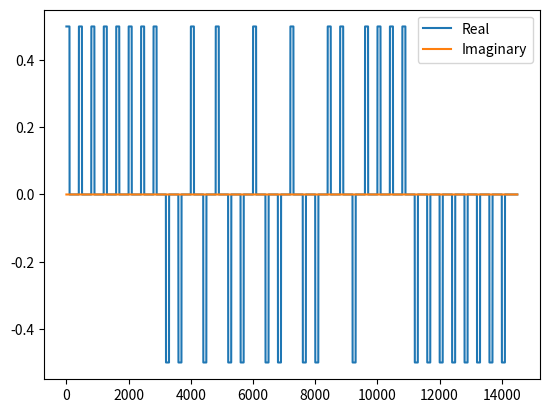

The script that saved this image:
#!/usr/bin/env python


""" Class that reads in raw data from a specified file, formats it as
specified and writes it to a new file. """


import numpy as np


class DataFormatter(object):

    def __init__(self, output_filename, amplitude,
            pulse, T, start_sequence=[], stop_sequence=[]):
        """ Initialize the data formatter. """

        self.output_filename = output_filename
        self.amplitude = amplitude
        self.pulse = pulse
        self.T = T
        self.start_sequence = np.array(start_sequence)
        self.stop_sequence = np.array(stop_sequence)
        self.data = None
        self.formatted_data = None


    def generate_data(self, data_length=20):
        """ Generates random binary data with a specified length. """
        
        # Generate array of random binary
        np.random.seed(10)
        data = np.array(np.random.choice([1, 0], size=data_length))

        # Store data
        self.data = np.concatenate( [self.start_sequence, data,
                self.stop_sequence] )

        np.savetxt("data_in_binary.txt", self.data)
        

    def format_data(self):
        """ Reformat data to output_filename. """

        # Initialize the formatted data
        self.formatted_data = np.array([], dtype=np.complex64)
    
        # Change 0s to -1s
        self.data[ self.data==0 ] = -1

        # Scale
        self.data = self.amplitude * self.data

        # Widen by T
        self.widen = np.zeros(len(self.data) * self.T, dtype=np.complex64)
        for index, value in enumerate(self.widen):
            if index % self.T == 0:
                self.widen[index] = self.data[ index//self.T ]

        # Convolve impulses with pulse shape
        self.formatted_data = np.convolve(self.widen, self.pulse)
        self.formatted_data = np.array(self.formatted_data, dtype=np.complex64)

        # Write formatted_data to output_file
        output_file = open(self.output_filename, 'wb')
        output_file.write(self.formatted_data.tobytes())
        output_file.close()


    def visualize_data(self):
        import matplotlib.pyplot as plt
        print(self.formatted_data)
        plt.plot(self.formatted_data.real, label="Real")
        plt.plot(self.formatted_data.imag, label="Imaginary")
        plt.legend()
        #plt.scatter(self.formatted_data.real, self.formatted_data.imag, s=2)
        plt.show()
            

if __name__ == '__main__':

    # Define parameters for data formatting
    output_filename = 'formatted_data.bin'
    amplitude = 0.5 # Voltage scaling
    pulse = np.ones(100)
    T = 400
    start_sequence = [1, 1, 1, 1, 1, 1, 1, 1] # Goes at beginning of data
    stop_sequence =  [0, 0, 0, 0, 0, 0, 0, 0] # Goes at end of data

    # Make DataFormatter object
    data_formatter = DataFormatter(output_filename, amplitude,
                pulse, T, start_sequence, stop_sequence)
    data_formatter.generate_data()
    data_formatter.format_data()
    data_formatter.visualize_data()
    
